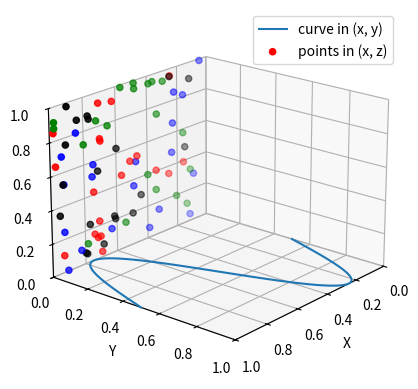

This figure's Python source:
import numpy as np
import matplotlib.pyplot as plt

ax = plt.figure().add_subplot(projection='3d')

# Plot a sin curve using the x and y axes.
x = np.linspace(0, 1, 100)
y = np.sin(x * 2 * np.pi) / 2 + 0.5
ax.plot(x, y, zs=0, zdir='z', label='curve in (x, y)')

# Plot scatterplot data (20 2D points per colour) on the x and z axes.
colors = ('r', 'g', 'b', 'k')

# Fixing random state for reproducibility
np.random.seed(19680801)

x = np.random.sample(20 * len(colors))
y = np.random.sample(20 * len(colors))
c_list = []
for c in colors:
    c_list.extend([c] * 20)
# By using zdir='y', the y value of these points is fixed to the zs value 0
# and the (x, y) points are plotted on the x and z axes.
ax.scatter(x, y, zs=0, zdir='y', c=c_list, label='points in (x, z)')

# Make legend, set axes limits and labels
ax.legend()
ax.set_xlim(0, 1)
ax.set_ylim(0, 1)
ax.set_zlim(0, 1)
ax.set_xlabel('X')
ax.set_ylabel('Y')
ax.set_zlabel('Z')

# Customize the view angle so it's easier to see that the scatter points lie
# on the plane y=0
ax.view_init(elev=20, azim=40, roll=0)

plt.show()